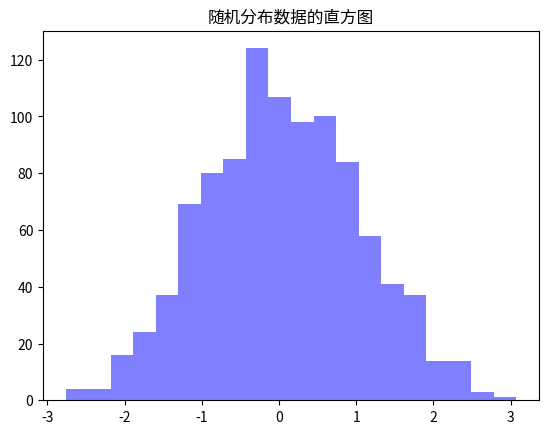

Write the Python code that produced this figure.
# 创建15行27列的随机二维数组（矩阵）X和Y；

import numpy as np
x=np.random.rand(15,27)
y=np.random.rand(15,27)
print(x[11],end='\n')
print(x[...,7],end='\n')
print(x[4,9],end='\n')
print(x.ndim,end='\n')
# -输出第12行的元素；
# -输出第8列的元素；
# -输出第5行第10列的元素；
# -输出数组的维数；
# -输出数组的行列数；
print(x.shape,end='\n')
# -输出数组的元素的个数；
print(x.size,end='\n')
# -改变数组的形状为45行1列；
a=x.copy()
a.resize((45,1))
print(a,end='\n')
# -改变数组的形态为5行6列，输出损失掉的数据；
b= np.split(a,[30],0)
a=b[0].reshape((5,6))
print(b[1].reshape((15)))
# -从垂直方向堆叠X和Y；
print(np.vstack((x,y)),end='end\n')
# -从水平方向堆叠X和Y；
print(np.hstack((x,y)),end='end\n')
# -计算并输出X、Y对应元素的+、-、*、/等运算结果；
print(x+y,end='end\n')
print(x-y,end='end\n')
print(x*y,end='end\n')
print(x/y,end='end\n')
# -计算并输出X、Y垂直、水平方向上的最大值、最小值、标准差、方差等信息；
#沿轴axis0（y轴）的最大值
print(np.max(x, axis=0),end='end\n')
print( np.min(x, axis=1),end='end\n')
print(np.std(x, axis=0),end='end\n')
print(np.var(x, axis=1),end='end\n')
# -对X、Y中的数据分别进行正排序和逆排序；
print(x.sort(),end='end\n')
print(y.sort(),end='end\n')
print(-np.sort(-x),end='end\n')
print(-np.sort(-y),end='end\n')
# -已知方程组
# 31x+48y=100
# 15x-17y=23
# 利用numpy模块中的函数求解该方程组。
A = np.array([[31, 48], [15, -17]])
B = np.array([100, 23])
solution = np.linalg.solve(A, B)
print("方程组的解:", solution)
# -利用常用的随机分布函数生成数据，并绘图显示。
import matplotlib.pyplot as plt

data = np.random.normal(0, 1, 1000)  # 生成1000个服从标准正态分布的随机数
plt.hist(data, bins=20, color='b', alpha=0.5)
plt.title("随机分布数据的直方图")
plt.show()
